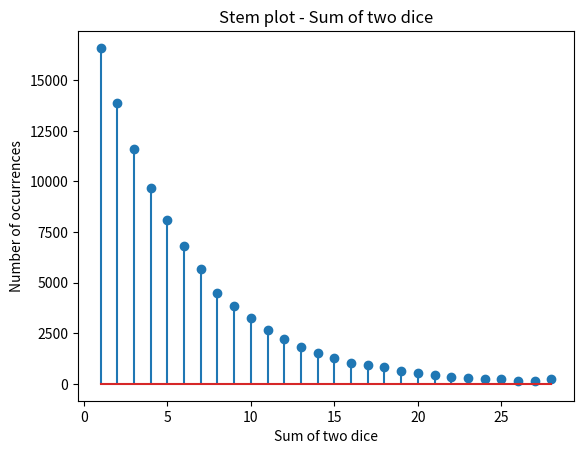

Python code for this plot:
import numpy as np
import matplotlib.pyplot as plt

# Number of experiments
N = 100000

def roll(N):
    num = []
    for i in range(0, N + 1):
        sum = 0
        count = 0
        while(sum != 7):
            sum = np.random.randint(1, 7) + np.random.randint(1, 7)
            count = count + 1
        num.append(count)

    b = range(1, 30)                 # range of numbers  
    h1, bin_edges = np.histogram(num, bins = b)     
    b1 = bin_edges[0 : 28]
    # close('all')
    fig1 = plt.figure(1)                            # declare figure
    plt.stem(b1,h1)                                 # type of plot, stem plot
    plt.title('Stem plot - Sum of two dice')        # title of graph 
    plt.xlabel('Sum of two dice')                   # x axis label
    plt.ylabel('Number of occurrences')             # y axis label
    fig1.savefig('2 EE381 Proj Stoch Exper-1.png')  # name of file saved  

roll(N)